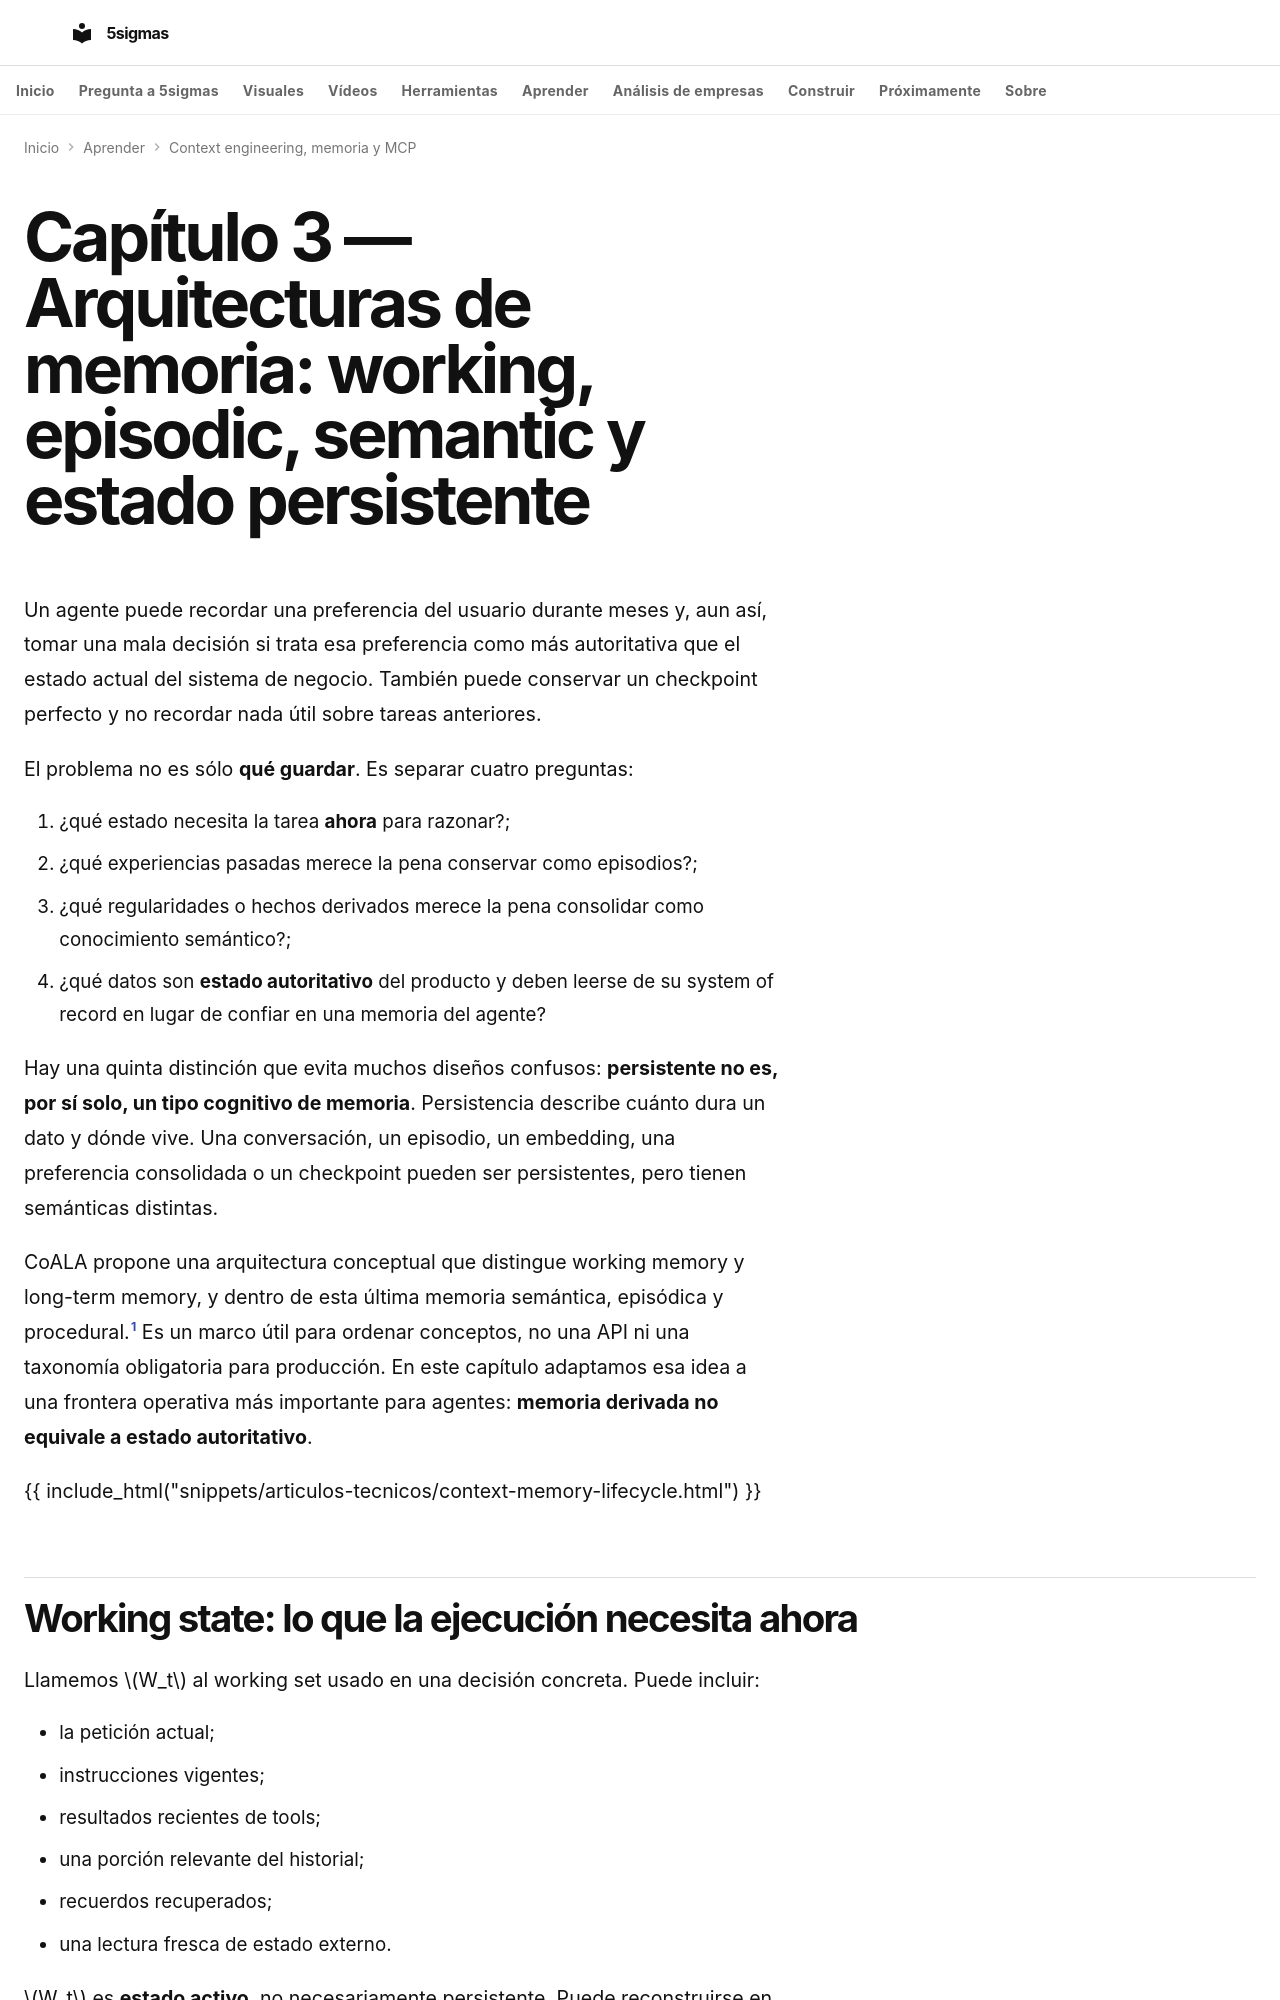

repository: fjmmontiel/5sigmas · page: series/context-engineering-memory-mcp/03-memory-architectures-working-episodic-semantic-persistent-state/index.html · generator: mkdocs

---
title: 'Arquitecturas de memoria para agentes: working, episodic, semantic y estado persistente'
description: Cómo separar contexto activo, memoria episódica, conocimiento semántico y estado autoritativo persistente
  sin confundir persistencia, retrieval o checkpoints con tipos de memoria.
date: 2026-09-11
date_modified: 2026-09-11
keywords: agent memory, working memory, episodic memory, semantic memory, persistent state, context engineering,
  agents
tags:
- IA
- Agentes
- Context engineering
- Memoria
- Arquitectura
video: 03-memory-architectures-working-episodic-semantic-persistent-state.mp4
video_poster: 03-memory-architectures-working-episodic-semantic-persistent-state.jpg
video_title: Memoria y estado autoritativo
video_summary: Un checkpoint también persiste, pero su contrato es reanudar la ejecución, no aprender una preferencia.
video_date: '2026-09-28'
video_duration: PT129.933333S
video_captions: 03-memory-architectures-working-episodic-semantic-persistent-state-visual-text.vtt
video_transcript: 03-memory-architectures-working-episodic-semantic-persistent-state-transcript.html
video_chapters:
- name: Duración no es significado
  start: 0
  end: 21.866667
- name: Recordar qué ocurrió y cuándo
  start: 21.866667
  end: 43.416667
- name: Una preferencia es un derivado
  start: 43.416667
  end: 64.966667
- name: Recordar no concede acceso
  start: 64.966667
  end: 86.833333
- name: Persistir exige una política
  start: 86.833333
  end: 108.383333
- name: Corregir también los derivados
  start: 108.383333
  end: 129.933333
---
